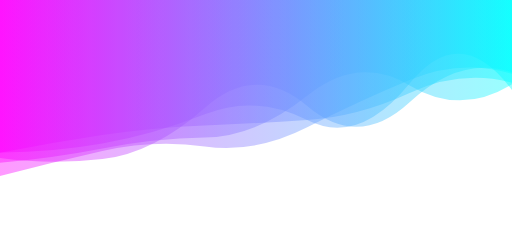
t = 0.00 s
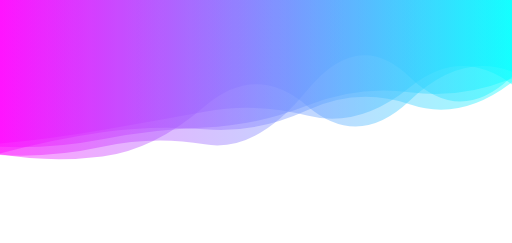
t = 1.67 s
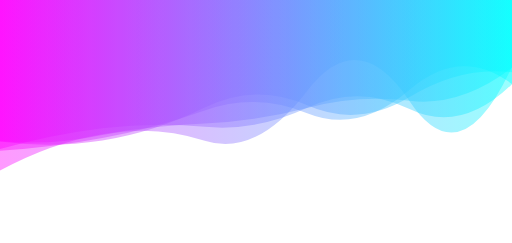
t = 3.33 s
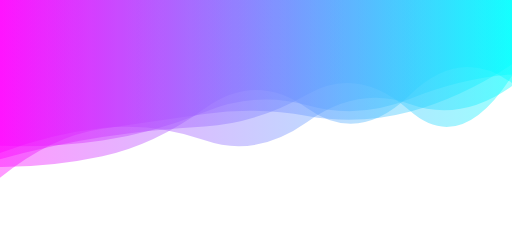
t = 5.00 s
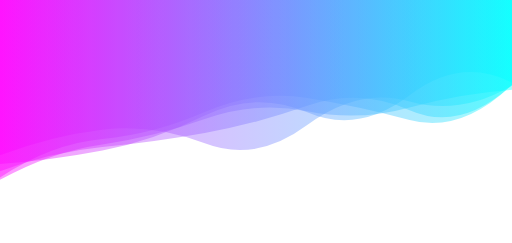
t = 6.67 s
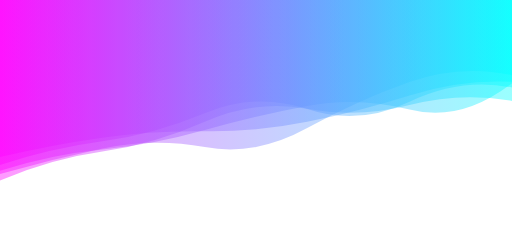
t = 8.34 s

The animated SVG that drew these frames (rendered in a browser with its animation timeline set to each time). Animation: 5 SMIL elements (animate=5); one cycle of 10.00 s, repeats indefinitely.

<svg xmlns="http://www.w3.org/2000/svg" viewBox="0 0 1920 911" preserveAspectRatio="xMidYMid" width="1920" height="911" style="shape-rendering: auto; display: block; background: rgb(255, 255, 255);" xmlns:xlink="http://www.w3.org/1999/xlink"><g><linearGradient y2="0" y1="0" x2="1" x1="0" id="lg-vwk8kpvs8f7">
  <stop offset="0" stop-color="#ff00ff"></stop>
  <stop offset="1" stop-color="#00ffff"></stop>
</linearGradient><path opacity="0.4" fill="url(#lg-vwk8kpvs8f7)" d="">
  <animate values="M0 0L0 571.41Q192 572.04 384 538.17T768 428.52T1152 450.33T1536 312.88T1920 337.84L1920 0Z;M0 0L0 529.47Q192 546.40 384 505.77T768 527.53T1152 340.79T1536 379.41T1920 250.35L1920 0Z;M0 0L0 665.57Q192 538.64 384 521.07T768 420.15T1152 367.33T1536 449.95T1920 318.27L1920 0Z;M0 0L0 571.41Q192 572.04 384 538.17T768 428.52T1152 450.33T1536 312.88T1920 337.84L1920 0Z" begin="0s" keySplines="0.5 0 0.5 1;0.5 0 0.5 1;0.5 0 0.5 1" calcMode="spline" keyTimes="0;0.333;0.667;1" repeatCount="indefinite" dur="10s" attributeName="d"></animate>
</path><path opacity="0.4" fill="url(#lg-vwk8kpvs8f7)" d="">
  <animate values="M0 0L0 677.91Q192 595.12 384 568.35T768 455.09T1152 408.81T1536 395.42T1920 379.68L1920 0Z;M0 0L0 579.88Q192 593.62 384 551.57T768 542.90T1152 336.89T1536 286.59T1920 287.30L1920 0Z;M0 0L0 666.11Q192 508.49 384 480.97T768 426.69T1152 435.13T1536 418.98T1920 239.16L1920 0Z;M0 0L0 677.91Q192 595.12 384 568.35T768 455.09T1152 408.81T1536 395.42T1920 379.68L1920 0Z" begin="-2s" keySplines="0.5 0 0.5 1;0.5 0 0.5 1;0.5 0 0.5 1" calcMode="spline" keyTimes="0;0.333;0.667;1" repeatCount="indefinite" dur="10s" attributeName="d"></animate>
</path><path opacity="0.4" fill="url(#lg-vwk8kpvs8f7)" d="">
  <animate values="M0 0L0 576.40Q192 501.14 384 480.10T768 536.31T1152 467.99T1536 386.38T1920 324.09L1920 0Z;M0 0L0 666.80Q192 616.57 384 571.74T768 554.21T1152 482.66T1536 292.08T1920 273.75L1920 0Z;M0 0L0 557.79Q192 505.11 384 481.06T768 471.33T1152 399.86T1536 410.06T1920 315.08L1920 0Z;M0 0L0 576.40Q192 501.14 384 480.10T768 536.31T1152 467.99T1536 386.38T1920 324.09L1920 0Z" begin="-4s" keySplines="0.5 0 0.5 1;0.5 0 0.5 1;0.5 0 0.5 1" calcMode="spline" keyTimes="0;0.333;0.667;1" repeatCount="indefinite" dur="10s" attributeName="d"></animate>
</path><path opacity="0.4" fill="url(#lg-vwk8kpvs8f7)" d="">
  <animate values="M0 0L0 526.68Q192 551.59 384 521.58T768 403.59T1152 394.43T1536 362.58T1920 270.98L1920 0Z;M0 0L0 650.27Q192 571.19 384 553.26T768 504.78T1152 397.07T1536 416.50T1920 320.68L1920 0Z;M0 0L0 588.51Q192 621.97 384 599.37T768 397.62T1152 397.65T1536 380.65T1920 268.13L1920 0Z;M0 0L0 526.68Q192 551.59 384 521.58T768 403.59T1152 394.43T1536 362.58T1920 270.98L1920 0Z" begin="-6s" keySplines="0.5 0 0.5 1;0.5 0 0.5 1;0.5 0 0.5 1" calcMode="spline" keyTimes="0;0.333;0.667;1" repeatCount="indefinite" dur="10s" attributeName="d"></animate>
</path><path opacity="0.4" fill="url(#lg-vwk8kpvs8f7)" d="">
  <animate values="M0 0L0 537.58Q192 519.99 384 486.65T768 417.59T1152 432.97T1536 327.55T1920 316.80L1920 0Z;M0 0L0 627.16Q192 628.20 384 586.98T768 406.26T1152 404.97T1536 357.47T1920 311.46L1920 0Z;M0 0L0 588.46Q192 541.85 384 515.18T768 493.55T1152 457.26T1536 357.60T1920 306.61L1920 0Z;M0 0L0 537.58Q192 519.99 384 486.65T768 417.59T1152 432.97T1536 327.55T1920 316.80L1920 0Z" begin="-8s" keySplines="0.5 0 0.5 1;0.5 0 0.5 1;0.5 0 0.5 1" calcMode="spline" keyTimes="0;0.333;0.667;1" repeatCount="indefinite" dur="10s" attributeName="d"></animate>
</path><g></g></g><!-- [ldio] generated by https://loading.io --></svg>
